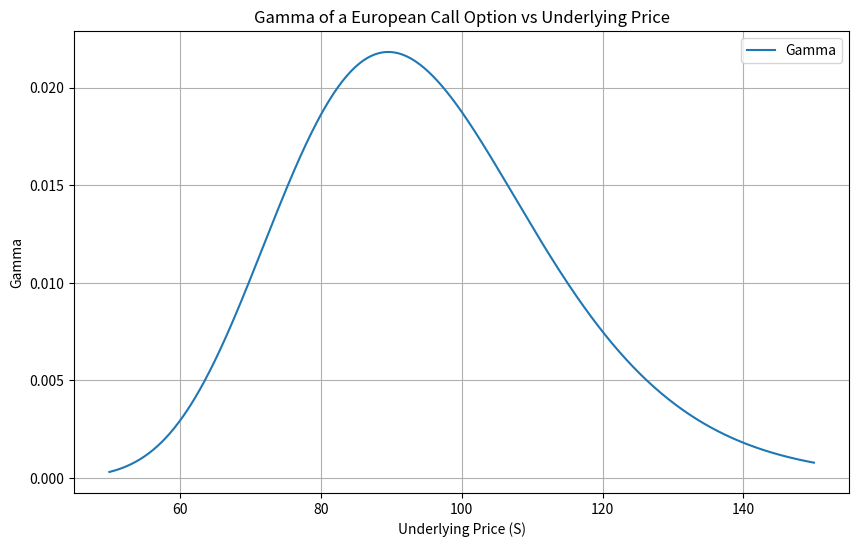

The matplotlib source for this figure:
import numpy as np
import matplotlib.pyplot as plt
from scipy.stats import norm

def gamma_bs(S, K, T, r, sigma):
    d1 = (np.log(S / K) + (r + 0.5 * sigma**2) * T) / (sigma * np.sqrt(T))
    gamma = norm.pdf(d1) / (S * sigma * np.sqrt(T))
    return gamma

# Parameters
K = 100       # Strike price
T = 1         # Time to maturity (1 year)
r = 0.05      # Risk-free rate (5%)
sigma = 0.2   # Volatility (20%)

# Range of underlying prices
S_values = np.linspace(50, 150, 500)

# Calculate Gamma for each underlying price
gamma_values = gamma_bs(S_values, K, T, r, sigma)

# Plot
plt.figure(figsize=(10, 6))
plt.plot(S_values, gamma_values, label='Gamma')
plt.xlabel('Underlying Price (S)')
plt.ylabel('Gamma')
plt.title('Gamma of a European Call Option vs Underlying Price')
plt.grid(True)
plt.legend()
plt.show()
